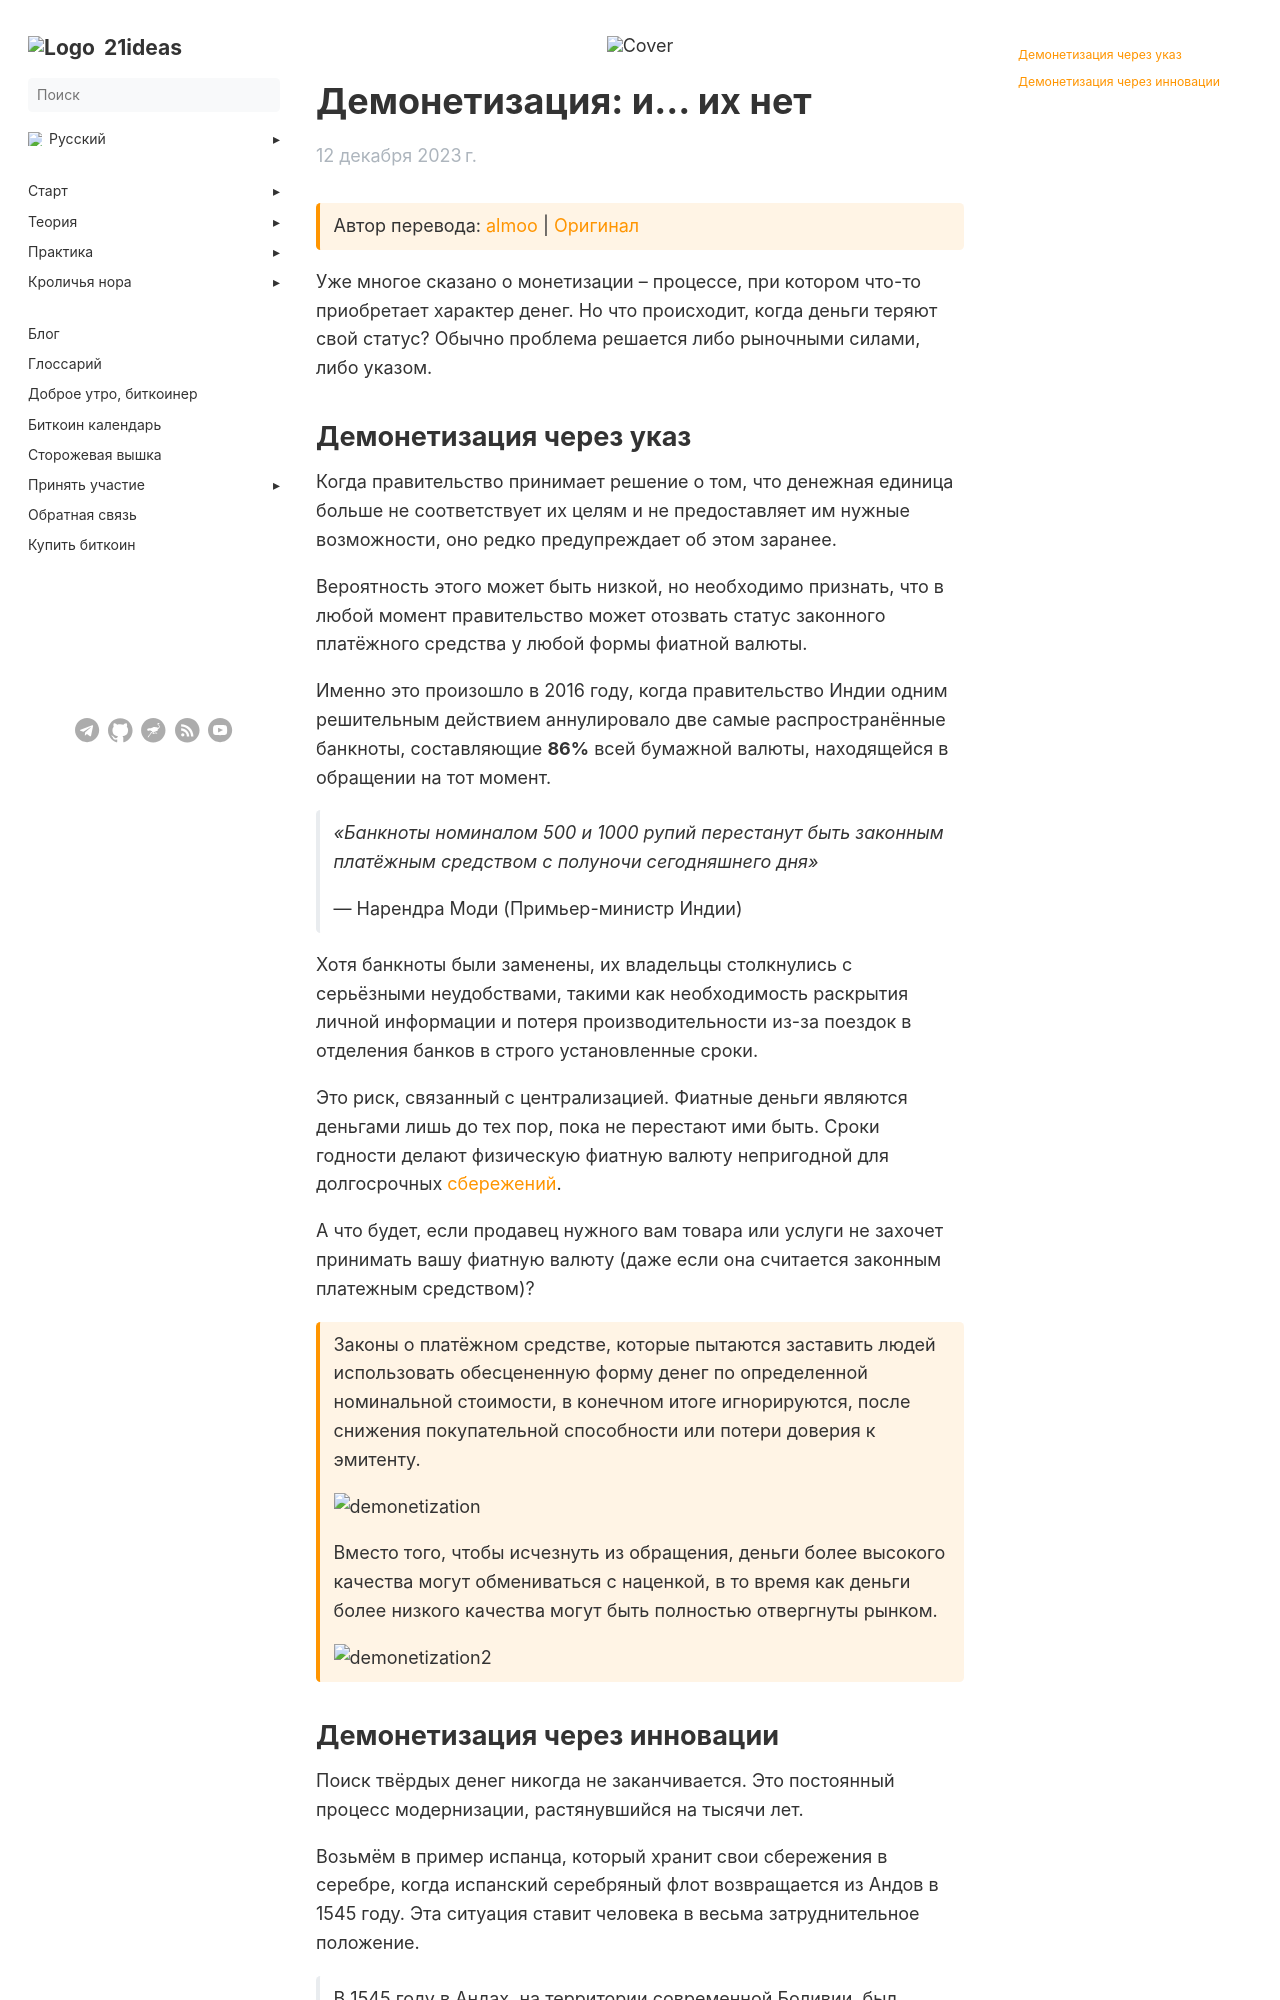

repository: 21ideas-org/21ideas.org · page: posts/demonetization/index.html · generator: jekyll

---
author: "almoo"
date: 2023-12-12
list_description: "Уже многое сказано о монетизации – процессе, при котором что-то приобретает характер денег. Но что происходит, когда деньги теряют свой статус?"
menu:
  main:
    parent: blog
next: /blog/
prev: /blog/
title: "Демонетизация: и... их нет"
description: ""
cover: /img/demonetization/cover.webp
aliases: ['/demonetization']
weight: 10
---

{{< hint btc >}}
Автор перевода: [almoo](https://snort.social/p/npub1zvvv8fm7w2ngwdyszg3y6zgp6vwqlht8zrr8wcmjaxjecrvpjfwsd0zs7w) | [Оригинал](https://www.teachingbtc.com/demonestization/)
{{< /hint >}}

Уже многое сказано о монетизации – процессе, при котором что-то приобретает характер денег. Но что происходит, когда деньги теряют свой статус? Обычно проблема решается либо рыночными силами, либо указом.

## Демонетизация через указ

Когда правительство принимает решение о том, что денежная единица больше не соответствует их целям и не предоставляет им нужные возможности, оно редко предупреждает об этом заранее.

Вероятность этого может быть низкой, но необходимо признать, что в любой момент правительство может отозвать статус законного платёжного средства у любой формы фиатной валюты.

Именно это произошло в 2016 году, когда правительство Индии одним решительным действием аннулировало две самые распространённые банкноты, составляющие **86%** всей бумажной валюты, находящейся в обращении на тот момент.

> *«Банкноты номиналом 500 и 1000 рупий перестанут быть законным платёжным средством с полуночи сегодняшнего дня»* 
> 
> — Нарендра Моди (Примьер-министр Индии)

Хотя банкноты были заменены, их владельцы столкнулись с серьёзными неудобствами, такими как необходимость раскрытия личной информации и потеря производительности из-за поездок в отделения банков в строго установленные сроки.

Это риск, связанный с централизацией. Фиатные деньги являются деньгами лишь до тех пор, пока не перестают ими быть. Сроки годности делают физическую фиатную валюту непригодной для долгосрочных [сбережений](https://t.me/bitcoin21ideas/2948).

А что будет, если продавец нужного вам товара или услуги не захочет принимать вашу фиатную валюту (даже если она считается законным платежным средством)?

{{< hint btc >}}
Законы о платёжном средстве, которые пытаются заставить людей использовать обесцененную форму денег по определенной номинальной стоимости, в конечном итоге игнорируются, после снижения покупательной способности или потери доверия к эмитенту.

![demonetization](/img/demonetization/01.webp)

Вместо того, чтобы исчезнуть из обращения, деньги более высокого качества могут обмениваться с наценкой, в то время как деньги более низкого качества могут быть полностью отвергнуты рынком.

![demonetization2](/img/demonetization/02.webp)
{{< /hint >}}
